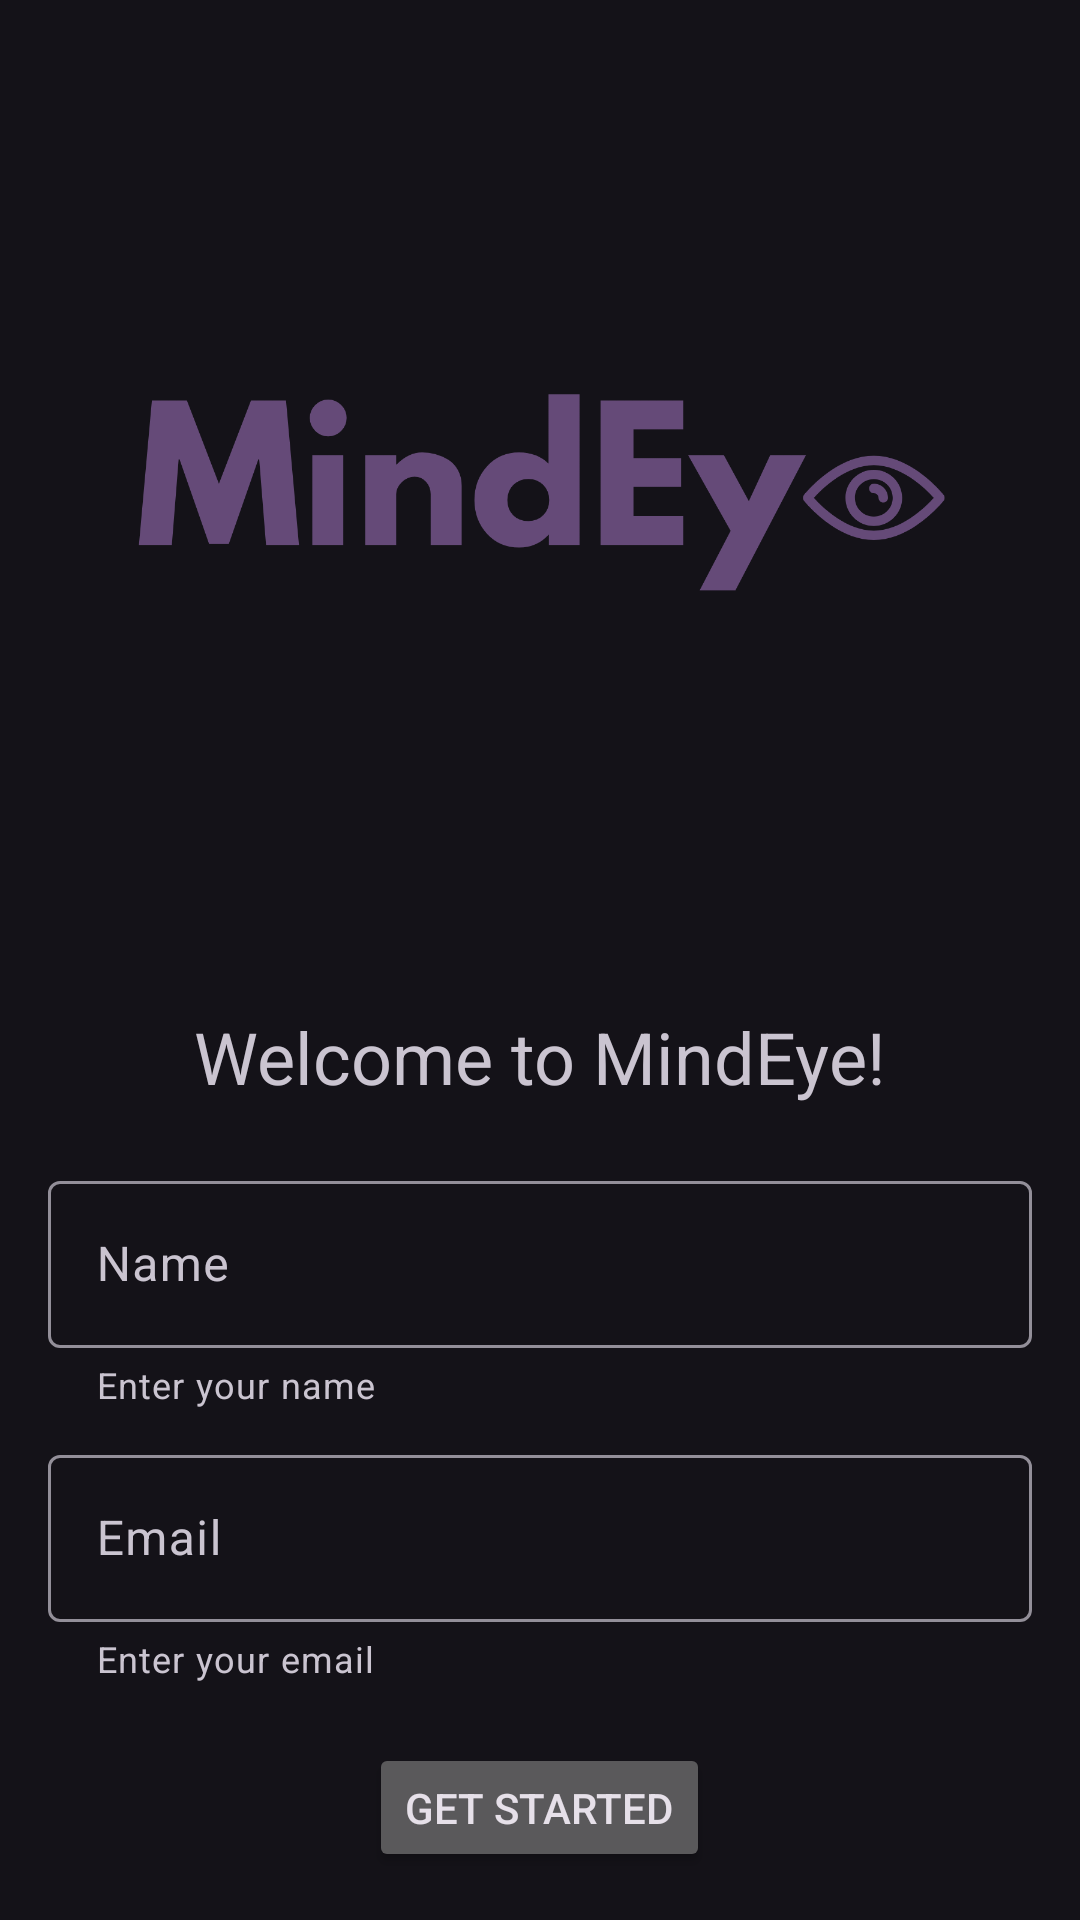

Layout XML and referenced resources for this Android screen:
<!-- AndroidManifest.xml: activity theme Theme.Material3.Dark.NoActionBar -->
<!-- res/layout/activity_welcome.xml -->
<?xml version="1.0" encoding="utf-8"?>

<LinearLayout xmlns:android="http://schemas.android.com/apk/res/android"
    xmlns:app="http://schemas.android.com/apk/res-auto"
    android:layout_width="match_parent"
    android:layout_height="match_parent"
    android:gravity="center"
    android:orientation="vertical"
    android:padding="16dp">

    
    <ImageView
        android:id="@+id/logoImage"
        android:layout_width="300dp"
        android:layout_height="300dp"
        android:layout_marginBottom="20dp"
        android:contentDescription="@string/mindeye_logo"
        android:src="@drawable/mindeye_logo_full_resolution" />

    <TextView
        android:id="@+id/welcome_message"
        android:layout_width="wrap_content"
        android:layout_height="wrap_content"
        android:layout_marginBottom="20dp"
        android:text="@string/welcome_to_mindeye"
        android:textSize="24sp" />

    
    <com.google.android.material.textfield.TextInputLayout
        android:layout_width="match_parent"
        android:layout_height="wrap_content"
        android:layout_marginBottom="10dp"
        app:helperText="Enter your name"
        app:helperTextEnabled="true">

        <com.google.android.material.textfield.TextInputEditText
            android:id="@+id/nameEditText"
            android:layout_width="match_parent"
            android:layout_height="wrap_content"
            android:hint="@string/name"
            android:inputType="textPersonName" />
    </com.google.android.material.textfield.TextInputLayout>

    
    <com.google.android.material.textfield.TextInputLayout
        android:layout_width="match_parent"
        android:layout_height="wrap_content"
        android:layout_marginBottom="20dp"
        app:helperText="Enter your email"
        app:helperTextEnabled="true">

        <com.google.android.material.textfield.TextInputEditText
            android:id="@+id/emailEditText"
            android:layout_width="match_parent"
            android:layout_height="wrap_content"
            android:hint="@string/email"
            android:inputType="textEmailAddress" />
    </com.google.android.material.textfield.TextInputLayout>

    
    <Button
        android:id="@+id/start_button"
        android:layout_width="wrap_content"
        android:layout_height="wrap_content"
        android:text="@string/get_started" />

</LinearLayout>
<!-- resources referenced by this layout -->
<resources>
  <!-- drawable mindeye_logo_full_resolution: png bitmap (drawable, 39739 bytes) -->
  <string name="email">Email</string>
  <string name="get_started">Get Started</string>
  <string name="mindeye_logo">MindEye Logo</string>
  <string name="name">Name</string>
  <string name="welcome_to_mindeye">Welcome to MindEye!</string>
</resources>
